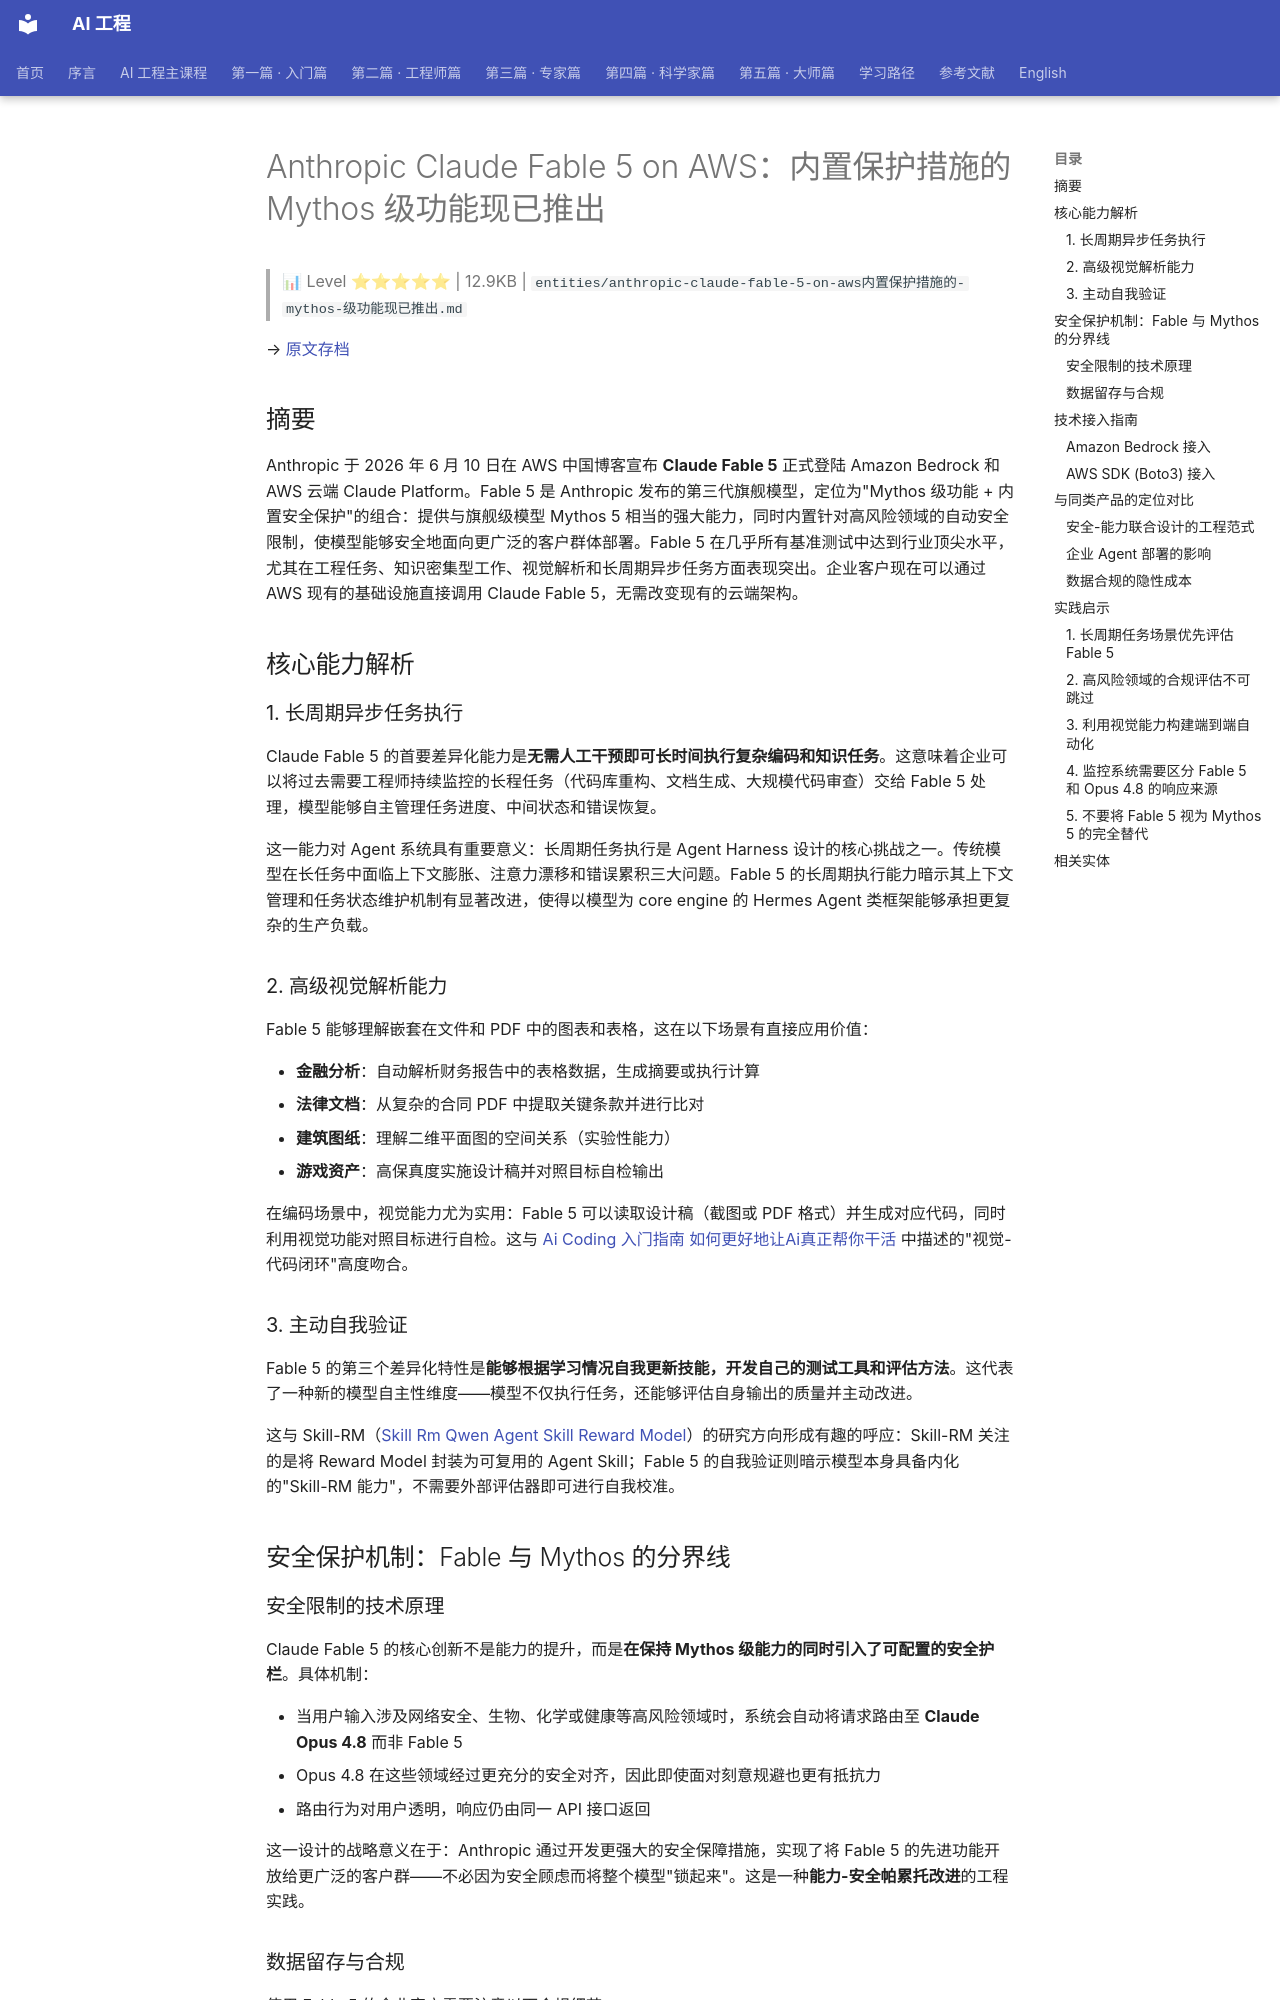

repository: QianJinGuo/wiki-book · page: ch01/525-anthropic-claude-fable-5-on-aws-mythos.html · generator: mkdocs

# Anthropic Claude Fable 5 on AWS：内置保护措施的 Mythos 级功能现已推出

> 📊 Level ⭐⭐⭐⭐⭐ | 12.9KB | `entities/anthropic-claude-fable-5-on-aws内置保护措施的-mythos-级功能现已推出.md`

→ [原文存档](https://aws.amazon.com/cn/blogs/china/anthropic-claude-fable-5-on-aws-mythos-class-capabilities-with-built-in-safeguards-now-available)

## 摘要

Anthropic 于 2026 年 6 月 10 日在 AWS 中国博客宣布 **Claude Fable 5** 正式登陆 Amazon Bedrock 和 AWS 云端 Claude Platform。Fable 5 是 Anthropic 发布的第三代旗舰模型，定位为"Mythos 级功能 + 内置安全保护"的组合：提供与旗舰级模型 Mythos 5 相当的强大能力，同时内置针对高风险领域的自动安全限制，使模型能够安全地面向更广泛的客户群体部署。Fable 5 在几乎所有基准测试中达到行业顶尖水平，尤其在工程任务、知识密集型工作、视觉解析和长周期异步任务方面表现突出。企业客户现在可以通过 AWS 现有的基础设施直接调用 Claude Fable 5，无需改变现有的云端架构。

## 核心能力解析

### 1. 长周期异步任务执行

Claude Fable 5 的首要差异化能力是**无需人工干预即可长时间执行复杂编码和知识任务**。这意味着企业可以将过去需要工程师持续监控的长程任务（代码库重构、文档生成、大规模代码审查）交给 Fable 5 处理，模型能够自主管理任务进度、中间状态和错误恢复。

这一能力对 Agent 系统具有重要意义：长周期任务执行是 Agent Harness 设计的核心挑战之一。传统模型在长任务中面临上下文膨胀、注意力漂移和错误累积三大问题。Fable 5 的长周期执行能力暗示其上下文管理和任务状态维护机制有显著改进，使得以模型为 core engine 的 Hermes Agent 类框架能够承担更复杂的生产负载。

### 2. 高级视觉解析能力

Fable 5 能够理解嵌套在文件和 PDF 中的图表和表格，这在以下场景有直接应用价值：

- **金融分析**：自动解析财务报告中的表格数据，生成摘要或执行计算
- **法律文档**：从复杂的合同 PDF 中提取关键条款并进行比对
- **建筑图纸**：理解二维平面图的空间关系（实验性能力）
- **游戏资产**：高保真度实施设计稿并对照目标自检输出

在编码场景中，视觉能力尤为实用：Fable 5 可以读取设计稿（截图或 PDF 格式）并生成对应代码，同时利用视觉功能对照目标进行自检。这与 [Ai Coding 入门指南 如何更好地让Ai真正帮你干活](https://github.com/QianJinGuo/wiki-public/blob/main/entities/ai-coding-入门指南-如何更好地让ai真正帮你干活.md) 中描述的"视觉-代码闭环"高度吻合。

### 3. 主动自我验证

Fable 5 的第三个差异化特性是**能够根据学习情况自我更新技能，开发自己的测试工具和评估方法**。这代表了一种新的模型自主性维度——模型不仅执行任务，还能够评估自身输出的质量并主动改进。

这与 Skill-RM（[Skill Rm Qwen Agent Skill Reward Model](https://github.com/QianJinGuo/wiki-public/blob/main/entities/skill-rm-qwen-agent-skill-reward-model.md)）的研究方向形成有趣的呼应：Skill-RM 关注的是将 Reward Model 封装为可复用的 Agent Skill；Fable 5 的自我验证则暗示模型本身具备内化的"Skill-RM 能力"，不需要外部评估器即可进行自我校准。

## 安全保护机制：Fable 与 Mythos 的分界线

### 安全限制的技术原理

Claude Fable 5 的核心创新不是能力的提升，而是**在保持 Mythos 级能力的同时引入了可配置的安全护栏**。具体机制：

- 当用户输入涉及网络安全、生物、化学或健康等高风险领域时，系统会自动将请求路由至 **Claude Opus 4.8** 而非 Fable 5
- Opus 4.8 在这些领域经过更充分的安全对齐，因此即使面对刻意规避也更有抵抗力
- 路由行为对用户透明，响应仍由同一 API 接口返回

这一设计的战略意义在于：Anthropic 通过开发更强大的安全保障措施，实现了将 Fable 5 的先进功能开放给更广泛的客户群——不必因为安全顾虑而将整个模型"锁起来"。这是一种**能力-安全帕累托改进**的工程实践。
